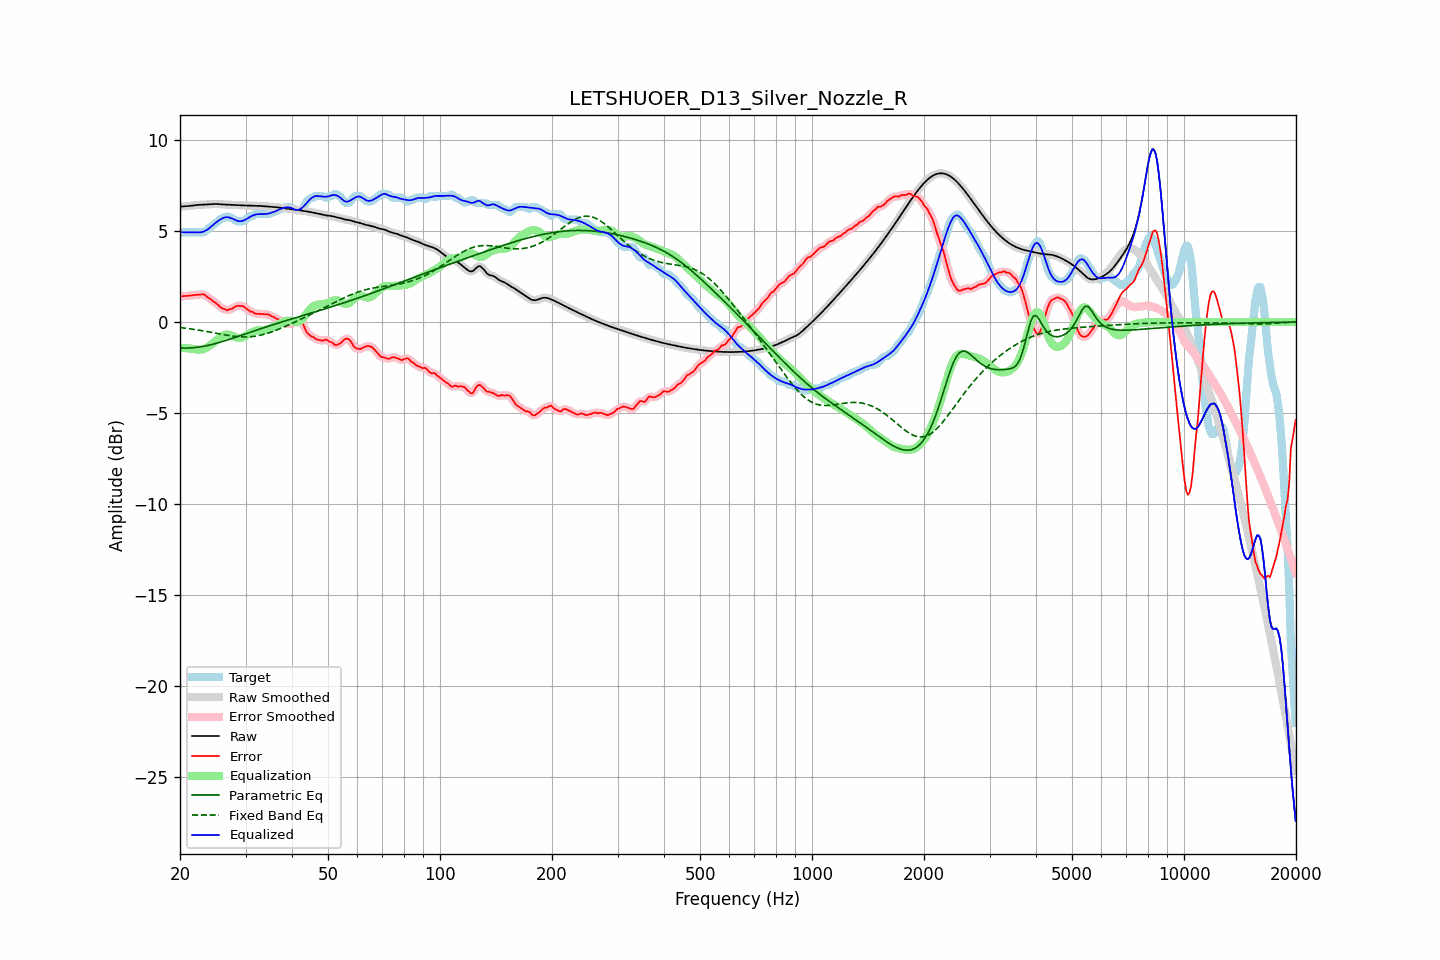

The file beside this chart, header and first rows:
frequency, raw, error, smoothed, error_smoothed, equalization, parametric_eq, fixed_band_eq, equalized_raw, equalized_smoothed, target
20.00, 6.34, 1.41, 6.35, 1.41, -1.41, -1.43, -0.30, 4.94, 4.94, 4.93
20.20, 6.35, 1.42, 6.35, 1.42, -1.41, -1.43, -0.31, 4.94, 4.94, 4.93
20.40, 6.36, 1.42, 6.36, 1.42, -1.42, -1.43, -0.32, 4.93, 4.93, 4.93
20.61, 6.36, 1.43, 6.36, 1.43, -1.43, -1.43, -0.33, 4.93, 4.93, 4.93
20.81, 6.37, 1.43, 6.37, 1.43, -1.44, -1.43, -0.35, 4.93, 4.93, 4.93
21.02, 6.37, 1.44, 6.38, 1.44, -1.45, -1.43, -0.36, 4.93, 4.93, 4.93
21.23, 6.38, 1.45, 6.38, 1.45, -1.45, -1.43, -0.37, 4.93, 4.93, 4.93
21.44, 6.40, 1.46, 6.40, 1.46, -1.46, -1.42, -0.38, 4.93, 4.93, 4.93
21.66, 6.41, 1.47, 6.41, 1.47, -1.48, -1.41, -0.39, 4.93, 4.93, 4.93
21.87, 6.42, 1.49, 6.42, 1.49, -1.49, -1.41, -0.41, 4.93, 4.93, 4.93
22.09, 6.43, 1.50, 6.43, 1.50, -1.50, -1.40, -0.42, 4.93, 4.93, 4.93
22.31, 6.44, 1.50, 6.44, 1.50, -1.52, -1.39, -0.44, 4.92, 4.92, 4.93
22.54, 6.44, 1.51, 6.44, 1.51, -1.52, -1.37, -0.45, 4.93, 4.93, 4.93
22.76, 6.45, 1.52, 6.45, 1.52, -1.51, -1.36, -0.46, 4.94, 4.94, 4.93
22.99, 6.45, 1.52, 6.45, 1.52, -1.50, -1.34, -0.48, 4.96, 4.96, 4.93
23.22, 6.46, 1.52, 6.46, 1.50, -1.47, -1.33, -0.49, 4.99, 4.99, 4.94
23.45, 6.46, 1.45, 6.46, 1.45, -1.43, -1.31, -0.51, 5.03, 5.03, 5.02
23.69, 6.47, 1.37, 6.47, 1.38, -1.39, -1.29, -0.53, 5.08, 5.08, 5.10
23.92, 6.48, 1.31, 6.48, 1.31, -1.33, -1.27, -0.54, 5.15, 5.15, 5.17
24.16, 6.48, 1.26, 6.48, 1.25, -1.26, -1.25, -0.56, 5.22, 5.22, 5.22
24.40, 6.49, 1.19, 6.49, 1.19, -1.19, -1.23, -0.58, 5.29, 5.29, 5.30
24.65, 6.49, 1.12, 6.49, 1.12, -1.12, -1.21, -0.59, 5.37, 5.37, 5.37
24.89, 6.49, 1.06, 6.49, 1.06, -1.05, -1.18, -0.61, 5.45, 5.45, 5.43
25.14, 6.49, 0.99, 6.49, 0.99, -0.97, -1.16, -0.63, 5.52, 5.52, 5.50
25.39, 6.49, 0.92, 6.48, 0.91, -0.91, -1.13, -0.64, 5.58, 5.58, 5.57
25.65, 6.48, 0.83, 6.48, 0.83, -0.84, -1.11, -0.66, 5.64, 5.64, 5.65
25.91, 6.47, 0.76, 6.47, 0.78, -0.78, -1.08, -0.68, 5.69, 5.69, 5.71
26.16, 6.46, 0.73, 6.46, 0.73, -0.74, -1.05, -0.69, 5.73, 5.73, 5.73
26.43, 6.46, 0.72, 6.46, 0.69, -0.70, -1.03, -0.71, 5.75, 5.76, 5.74
26.69, 6.45, 0.65, 6.45, 0.68, -0.69, -1.00, -0.72, 5.77, 5.77, 5.81
26.96, 6.45, 0.66, 6.45, 0.67, -0.69, -0.97, -0.74, 5.76, 5.76, 5.79
27.23, 6.45, 0.72, 6.45, 0.69, -0.71, -0.94, -0.75, 5.74, 5.74, 5.73
27.50, 6.45, 0.71, 6.45, 0.73, -0.74, -0.91, -0.76, 5.71, 5.71, 5.73
27.77, 6.44, 0.77, 6.44, 0.77, -0.77, -0.88, -0.77, 5.67, 5.67, 5.68
28.05, 6.44, 0.82, 6.44, 0.82, -0.81, -0.85, -0.79, 5.63, 5.63, 5.62
28.33, 6.43, 0.88, 6.43, 0.87, -0.85, -0.82, -0.79, 5.59, 5.59, 5.55
28.62, 6.43, 0.89, 6.43, 0.89, -0.87, -0.79, -0.80, 5.56, 5.56, 5.53
28.90, 6.42, 0.89, 6.42, 0.90, -0.88, -0.76, -0.81, 5.54, 5.54, 5.53
29.19, 6.42, 0.88, 6.42, 0.89, -0.87, -0.73, -0.81, 5.54, 5.54, 5.53
29.48, 6.41, 0.88, 6.41, 0.87, -0.85, -0.70, -0.82, 5.56, 5.57, 5.53
29.78, 6.41, 0.83, 6.41, 0.83, -0.81, -0.67, -0.82, 5.60, 5.60, 5.58
30.08, 6.41, 0.76, 6.41, 0.77, -0.76, -0.64, -0.82, 5.65, 5.65, 5.65
30.38, 6.41, 0.70, 6.41, 0.69, -0.70, -0.61, -0.82, 5.70, 5.70, 5.71
30.68, 6.40, 0.62, 6.40, 0.63, -0.65, -0.58, -0.81, 5.75, 5.75, 5.78
30.99, 6.40, 0.57, 6.40, 0.58, -0.60, -0.55, -0.81, 5.80, 5.80, 5.83
31.30, 6.40, 0.56, 6.40, 0.54, -0.55, -0.52, -0.80, 5.85, 5.85, 5.83
31.61, 6.39, 0.51, 6.39, 0.50, -0.51, -0.49, -0.79, 5.88, 5.88, 5.89
31.93, 6.39, 0.46, 6.39, 0.48, -0.48, -0.46, -0.77, 5.91, 5.91, 5.93
32.24, 6.39, 0.46, 6.39, 0.45, -0.46, -0.43, -0.76, 5.93, 5.93, 5.93
32.57, 6.39, 0.45, 6.39, 0.45, -0.45, -0.40, -0.74, 5.93, 5.93, 5.93
32.89, 6.38, 0.45, 6.38, 0.45, -0.45, -0.37, -0.72, 5.94, 5.94, 5.93
33.22, 6.38, 0.44, 6.38, 0.44, -0.44, -0.34, -0.70, 5.93, 5.93, 5.93
33.55, 6.37, 0.43, 6.37, 0.43, -0.44, -0.31, -0.68, 5.93, 5.93, 5.93
33.89, 6.36, 0.43, 6.36, 0.43, -0.43, -0.28, -0.66, 5.94, 5.94, 5.93
34.23, 6.36, 0.42, 6.36, 0.43, -0.41, -0.26, -0.63, 5.95, 5.95, 5.93
34.57, 6.35, 0.42, 6.35, 0.40, -0.39, -0.23, -0.60, 5.96, 5.96, 5.93
34.92, 6.35, 0.37, 6.35, 0.37, -0.36, -0.20, -0.57, 5.99, 5.99, 5.98
35.27, 6.34, 0.31, 6.34, 0.33, -0.33, -0.17, -0.54, 6.02, 6.02, 6.03
35.62, 6.33, 0.30, 6.33, 0.28, -0.29, -0.14, -0.51, 6.05, 6.05, 6.03
35.97, 6.32, 0.23, 6.32, 0.24, -0.25, -0.11, -0.48, 6.08, 6.08, 6.09
... 635 more rows
